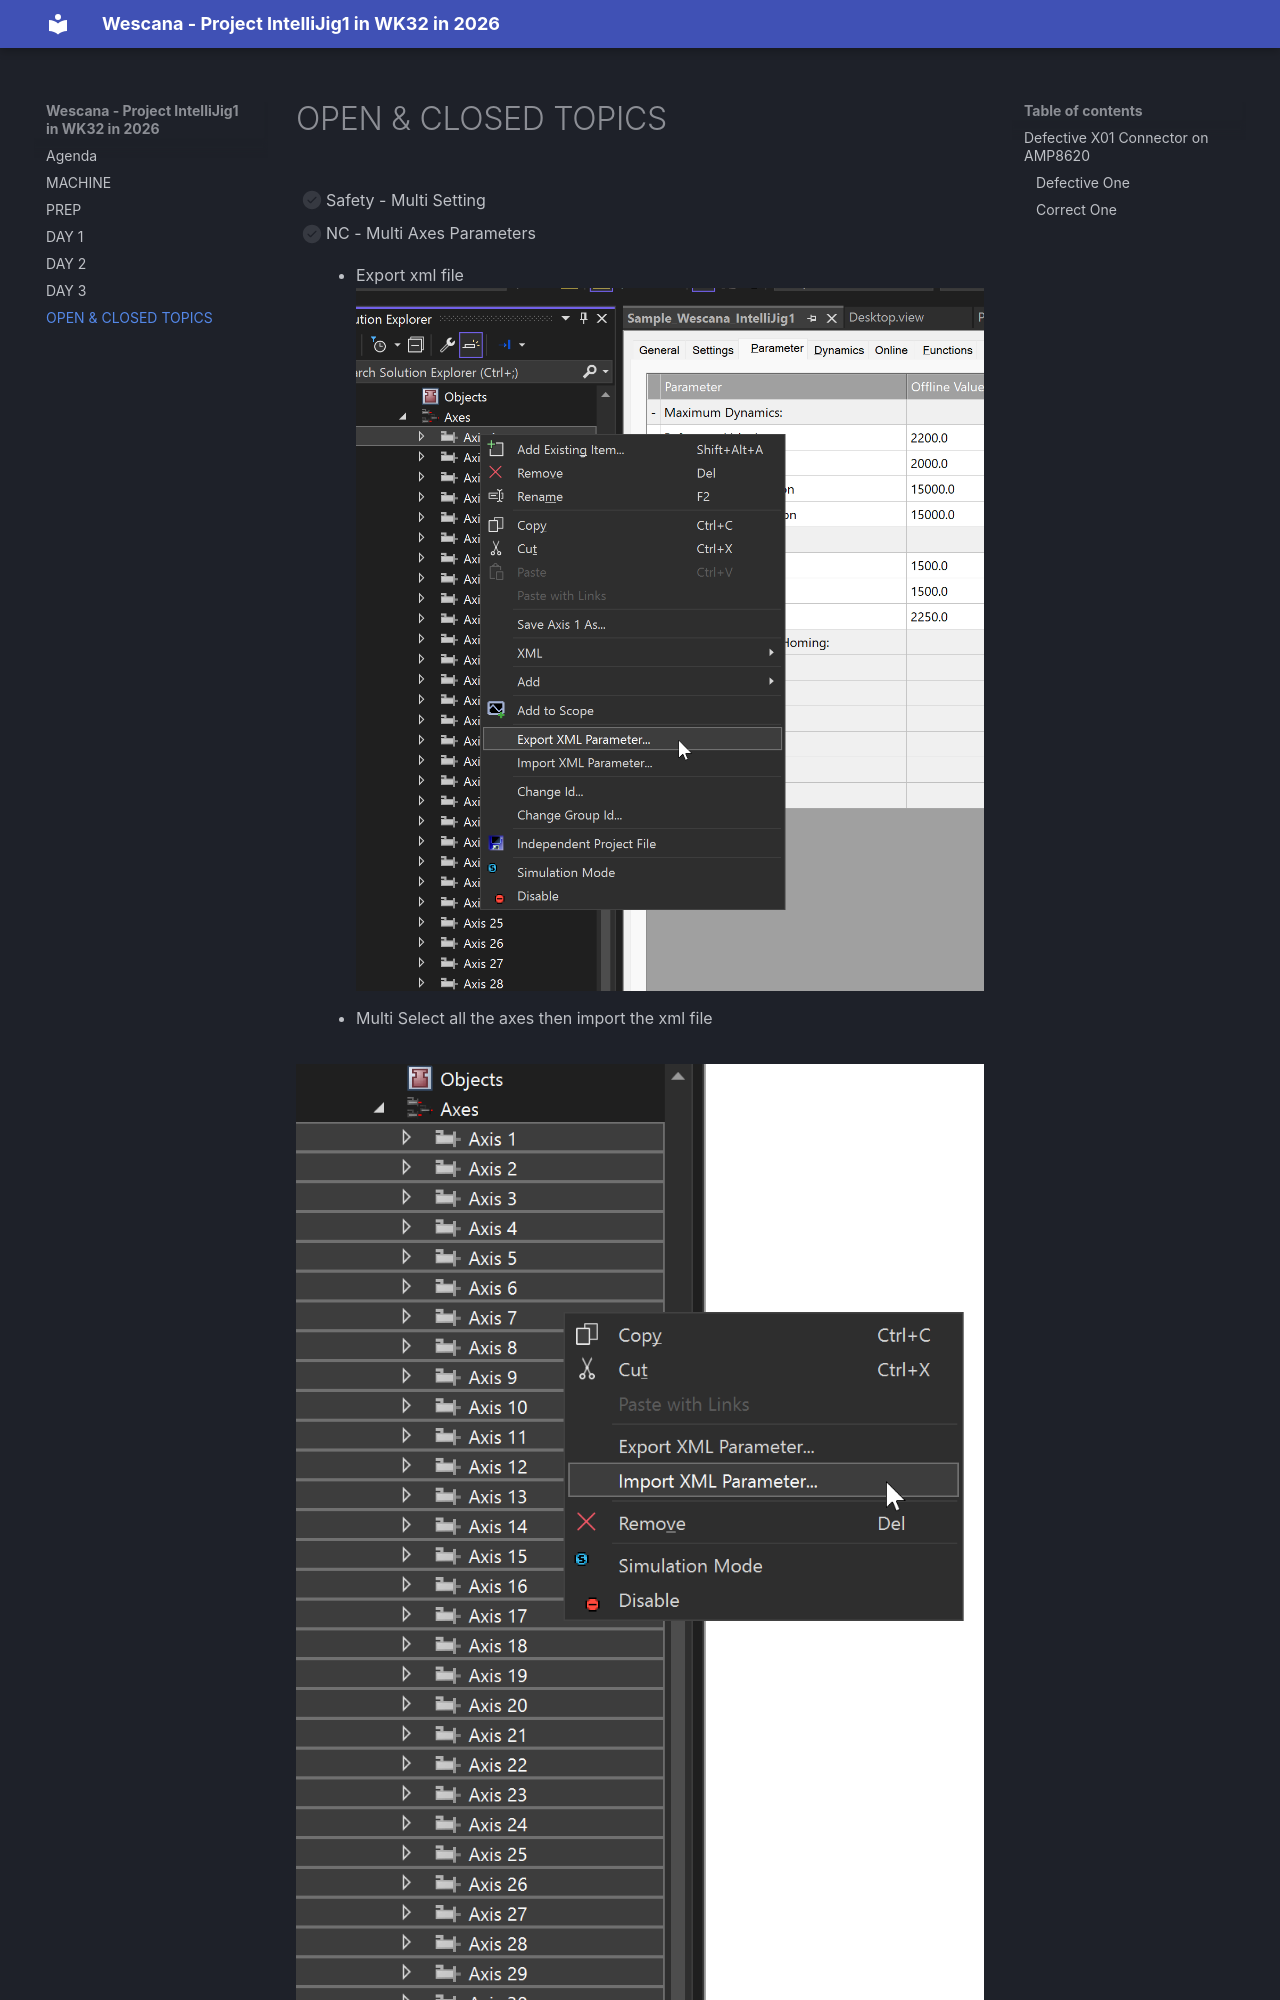

repository: ruiz550115/Repo_Wescana · page: OpenTopics/index.html · generator: mkdocs

# OPEN & CLOSED TOPICS

- [ ] Safety - Multi Setting




- [ ] NC - Multi Axes Parameters

    - Export xml file
<img src="../images/5.png" width="800">


    - Multi Select all the axes then import the xml file

<img src="../images/6.png" width="800">
